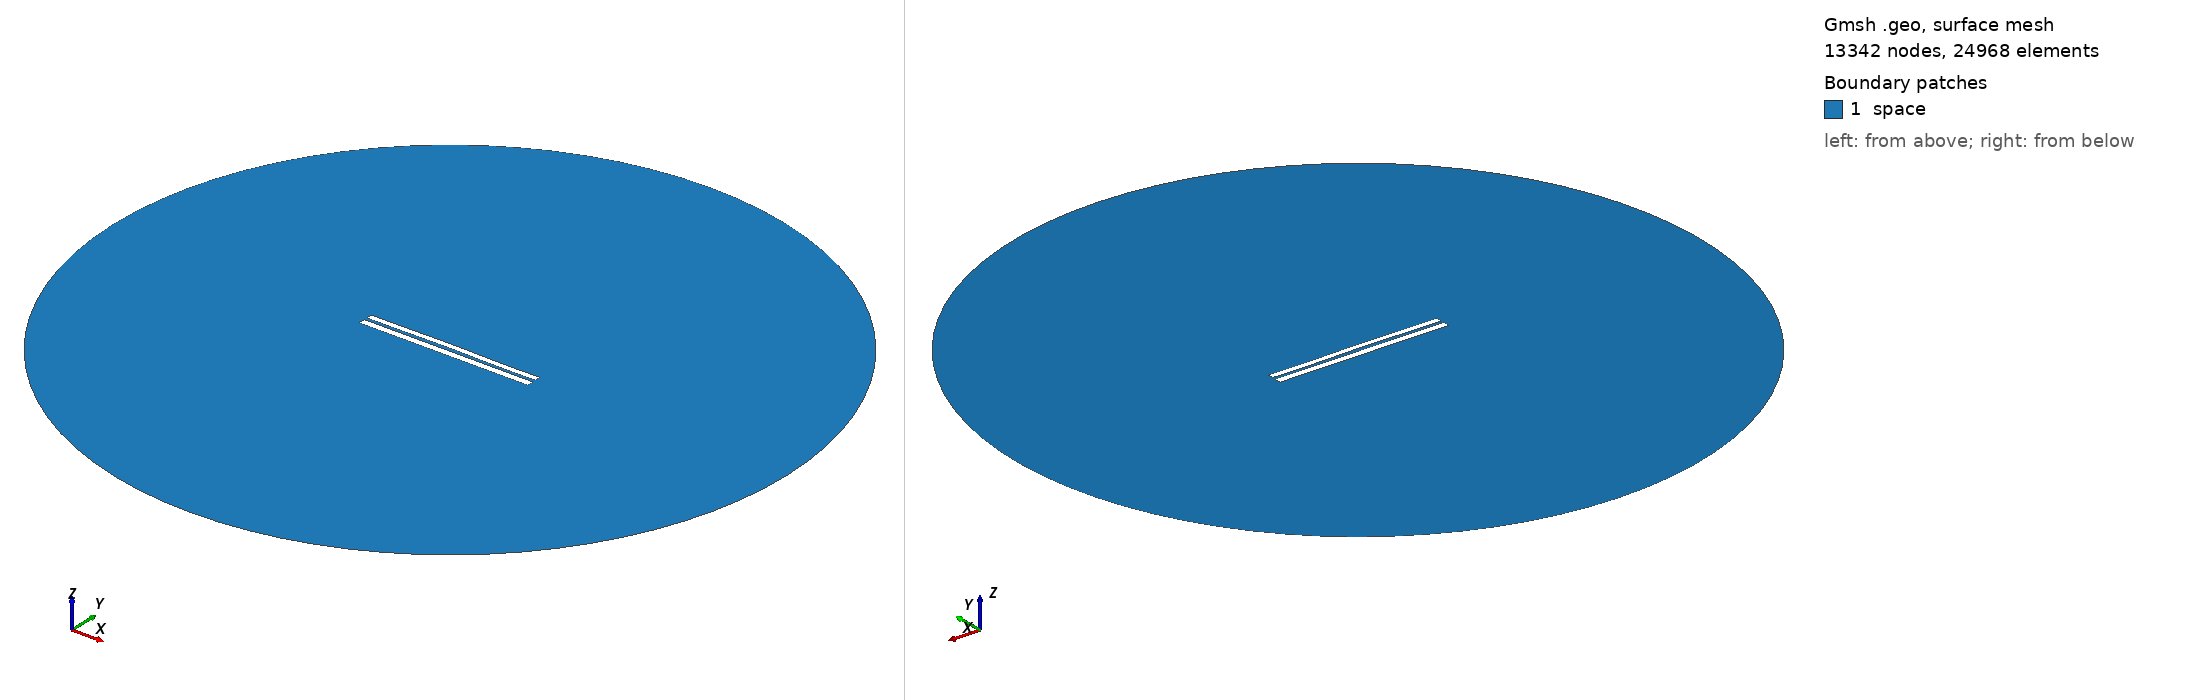

Gmsh geometry script, surface-meshed: 13342 nodes, 24968 surface elements. Boundary patches (legend numbers): 1 space. Left view from above one corner, right view from below the opposite corner. Legend entries are the model's physical surfaces. The drawing asked Gmsh for element sizes between 1% and 20% of the model's largest extent; the script's own settings can give other sizes.

=== 6617.geo (drawn) ===
//---------------------------------------
// Geometry kernel
//---------------------------------------

SetFactory("OpenCASCADE");



//---------------------------------------
// Parameters of the geometry
//---------------------------------------

// Overetch of the upper plate
overetch = 0.25;

// Distance between the plates
distance = 1.5;

// Discretization over the x axis (for the deformation)
nx = 50; 

// Length of the plate
L = 100 - overetch; 

// Number of modes
n = 4; 

// 1st mode coefficient
coeff(1) = 0.0;
beta(1) = 0.596864 * 3.1415926535 / L;

// 2nd mode coefficient
coeff(2) = 0.15;
beta(2) = 1.49418 * 3.1415926535 / L;

// 3rd mode coefficient
coeff(3) = 0.07499999999999998;
beta(3) = 2.50025 * 3.1415926535 / L;

// 4th mode coefficient
coeff(4) = -0.075;
beta(4) = 3.49999 * 3.1415926535 / L;



//---------------------------------------
// Upper plate (deformed rectangle)
//---------------------------------------

// Coordiantes of the upper plate
xmin = -50;
xmax = 50 - overetch;

// Height of the upper plate
yheight = 4 - 2 * overetch;

// Indexes of the points
UpperID[] = {};
LowerID[] = {};
LeftID[] = {};
RightID[] = {};

// Point index
p = 1;

// Horizontal edges
For i In {1:nx}
    x = xmin + (i-1)*(xmax - xmin)/(nx-1);

    y_bottom = distance / 2 + overetch;
    For j In {1:n}
        C = (Cosh(beta(j)*L) + Cos(beta(j)*L)) / (Sinh(beta(j)*L) + Sin(beta(j)*L));
        y_bottom  = y_bottom + coeff(j) * (Cosh(beta(j)*(x+50)) - Cos(beta(j)*(x+50)) - C * (Sinh(beta(j)*(x+50)) - Sin(beta(j)*(x+50))));
    EndFor

    y_top = y_bottom + yheight;

    Point(p) = {x, y_top, 0, 1.0};
    UpperID[i] = p;
    p = p + 1;

    Point(p) = {x, y_bottom, 0, 1.0};
    LowerID[i] = p;
    p = p + 1;
EndFor

// Create point lists
UpperPts[] = {}; LowerPts[] = {};
For i In {1:nx}
  UpperPts[] += {UpperID[i]};
  LowerPts[] += {LowerID[i]};
EndFor

// Build splines
Spline(1) = {UpperPts[]};
Spline(2) = {LowerPts[]};
Line(3) = {LowerPts[nx-1], UpperPts[nx-1]};
Line(4) = {LowerPts[0], UpperPts[0]};

// Build the plane surface
Curve Loop(1) = {2, 3, -1, -4};
Plane Surface(1) = {1};



//---------------------------------------
// Lower plate (rectangle)
//---------------------------------------

// Vertices
Point(1001) = {-50, -1, 0, 1.0};
Point(1002) = { 50, -1, 0, 1.0};
Point(1003) = { 50,  -5, 0, 1.0};
Point(1004) = {-50,  -5, 0, 1.0};

// Edges
Line(5) = {1001, 1002};
Line(6) = {1002, 1003};
Line(7) = {1003, 1004};
Line(8) = {1004, 1001};

// Plane surface
Line Loop(2) = {5, 6, 7, 8};
Plane Surface(2) = {2}; 



//---------------------------------------
// Outer (fictious) boundary
//---------------------------------------

// Points
Point(1005) = {0, 0, 0};       // Center
Point(1006) = {200, 0, 0};     // Start point
Point(1007) = {0, 200, 0};     // 90 degrees
Point(1008) = {-200, 0, 0};    // 180 degrees
Point(1009) = {0, -200, 0};    // 270 degrees

// Circle arcs (each needs start, center, end)
Circle(9) = {1006, 1005, 1007};
Circle(10) = {1007, 1005, 1008};
Circle(11) = {1008, 1005, 1009};
Circle(12) = {1009, 1005, 1006};

// Plane surface for the entire domain
Curve Loop(3) = {9, 10, 11, 12};
Surface(3) = {3};

// Subtract the plates from the whole domain to obtain the actual domain where we want to solve the equations
BooleanDifference{ Surface{3}; Delete; }{ Surface{1}; Surface{2}; Delete; }




//---------------------------------------
// Transfinite Lines/Curves
//---------------------------------------

// Set the number of points on the boundaries
r = 7;

// Plates
Transfinite Curve {1, 2} = 50*r Using Progression 1;
Transfinite Curve {3, 4} = 2*r Using Progression 1;
Transfinite Line {5, 7} = 50*r Using Progression 1;
Transfinite Line {6, 8} = 2*r Using Progression 1;

// Outer boundary
Transfinite Line {9, 10, 11, 12} = 20 Using Progression 1;



//---------------------------------------
// Physical groups
//---------------------------------------                

// Physical curves (boundaries)
Physical Line("force_segment", 10) = {2};
Physical Line("upper_plate", 11) = {1, 3, 4};
Physical Line("lower_plate", 12) = {5, 6, 7, 8};
Physical Line("boundary", 20) = {9, 10, 11, 12};

// Physical Surfaces
Physical Surface("space", 30) = {3};



//---------------------------------------
// 6. Generate the Mesh
//---------------------------------------

// 2D mesh generation
Mesh 2;
